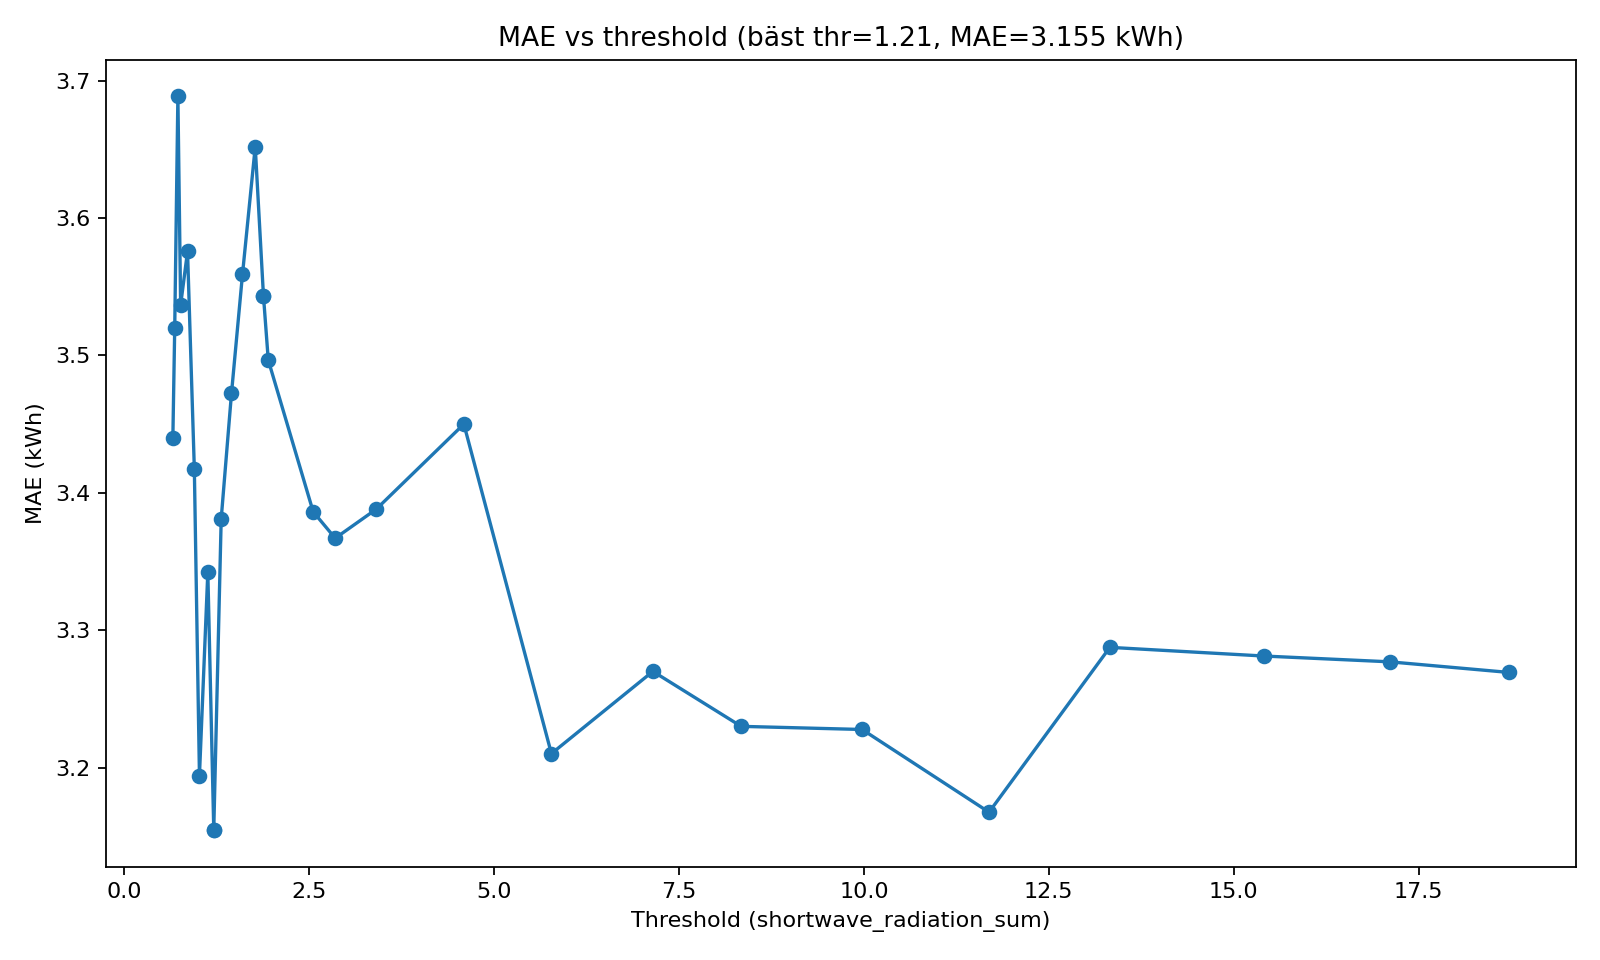

The table this chart was drawn from, first rows:
phase, pct, thr, mae, seconds
fine, 12, 0.6548, 3.44, 1.85
fine, 13, 0.68, 3.52, 1.58
fine, 14, 0.7228, 3.688, 1.49
fine, 15, 0.76, 3.537, 1.13
fine, 16, 0.8532, 3.576, 0.85
fine, 17, 0.9452, 3.418, 1.79
fine, 18, 1.014, 3.194, 0.95
fine, 19, 1.128, 3.342, 1.43
fine, 20, 1.208, 3.155, 1.22
coarse, 20, 1.208, 3.155, 1.41
fine, 21, 1.308, 3.381, 1.54
fine, 22, 1.448, 3.472, 1.34
fine, 23, 1.596, 3.559, 1.51
fine, 24, 1.769, 3.652, 1.54
coarse, 25, 1.88, 3.543, 1.66
fine, 25, 1.88, 3.543, 2.11
fine, 26, 1.945, 3.497, 1.2
fine, 27, 2.552, 3.386, 2.34
fine, 28, 2.85, 3.367, 1.81
coarse, 30, 3.406, 3.388, 1.64
coarse, 35, 4.59, 3.45, 1.27
coarse, 40, 5.774, 3.21, 1.37
coarse, 45, 7.146, 3.27, 1.78
coarse, 50, 8.34, 3.23, 1.44
coarse, 55, 9.976, 3.228, 0.91
coarse, 60, 11.69, 3.168, 1.6
coarse, 65, 13.33, 3.288, 1.36
coarse, 70, 15.41, 3.281, 1.23
coarse, 75, 17.11, 3.277, 1.06
coarse, 80, 18.73, 3.269, 0.91
